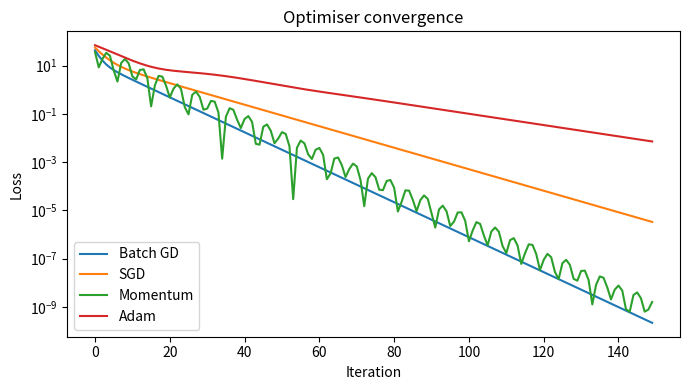

Source code (Python):

"""
CSA47 – Deep Learning | Experiment 16: {title}
Generated runnable lab implementation using deterministic synthetic/sample data.
Core dependencies: numpy, matplotlib. Dataset downloads and TensorFlow are not required.
"""
import numpy as np
import matplotlib
matplotlib.use("Agg")
import matplotlib.pyplot as plt

EXP = 16
TITLE = 'Learning-Rate Scheduling and Optimisation Stability'
np.random.seed(40 + EXP)

def sigmoid(x):
    return 1.0 / (1.0 + np.exp(-np.clip(x, -40, 40)))

def softmax(x, axis=-1):
    z = x - np.max(x, axis=axis, keepdims=True)
    e = np.exp(z)
    return e / e.sum(axis=axis, keepdims=True)

def main():
    rng = np.random.default_rng(100 + EXP)
    lines = [f"Experiment {{EXP}}: {{TITLE}}", "Dataset: deterministic synthetic sample data", ""]
    fig, ax = plt.subplots(figsize=(7, 4))
    x = np.linspace(0, 1, 100)

    if EXP == 1:
        customers=rng.integers(1,6,(6,5)); books=rng.integers(1,6,(5,4))
        scores=customers@books
        norms=np.linalg.norm(customers,axis=1)
        sim=customers@customers.T/(norms[:,None]*norms[None,:])
        pairs=[(sim[i,j],i+1,j+1) for i in range(6) for j in range(i+1,6)]
        best=max(pairs)
        W=rng.normal(size=(4,5)); b=rng.normal(size=4); y=W@customers[0]+b
        lines += [f"Customer matrix shape: {{customers.shape}}",f"Genre-book matrix shape: {{books.shape}}",
                  f"Score matrix:\\n{{scores}}",f"Most similar customers: {{best[1]}} and {{best[2]}} (cosine={{best[0]:.4f}})",
                  f"Manual dense layer output for customer 1: {{np.round(y,3)}}",
                  f"Transpose shape: {{customers.T.shape}}; elementwise square sum: {{(customers**2).sum()}}"]
        im=ax.imshow(scores,aspect='auto'); fig.colorbar(im,ax=ax); ax.set_title("Customer–book score heatmap")
    elif EXP == 2:
        data=rng.normal(size=(200,5)); data[:,1]=.7*data[:,0]+.3*data[:,1]
        z=(data-data.mean(0))/data.std(0)
        cov=np.cov(z,rowvar=False); corr=np.corrcoef(z,rowvar=False)
        vals,vecs=np.linalg.eigh(cov); order=np.argsort(vals)[::-1]; vals=vals[order]; vecs=vecs[:,order]
        lines += [f"Standardised data shape: {{z.shape}}",f"Covariance matrix:\\n{{np.round(cov,3)}}",
                  f"Correlation matrix:\\n{{np.round(corr,3)}}",f"Eigenvalues: {{np.round(vals,3)}}",
                  f"Variance percentages: {{np.round(vals/vals.sum()*100,2)}}"]
        im=ax.imshow(corr,vmin=-1,vmax=1); fig.colorbar(im,ax=ax); ax.set_title("Feature correlation")
    elif EXP == 3:
        prevalence=.01; sens=.95; spec=.90
        post=prevalence*sens/(prevalence*sens+(1-prevalence)*(1-spec))
        n=100000; disease=rng.random(n)<prevalence
        positive=np.where(disease,rng.random(n)<sens,rng.random(n)<(1-spec))
        empirical=disease[positive].mean()
        p=np.linspace(.001,.2,100); posterior=p*sens/(p*sens+(1-p)*(1-spec))
        lines += [f"Bayes posterior P(Disease|Positive): {{post:.4%}}",f"Simulation estimate (100,000): {{empirical:.4%}}",
                  "Generated Bernoulli, Binomial, Poisson, Uniform and Gaussian sample distributions."]
        ax.plot(p*100,posterior*100); ax.set(xlabel="Disease prevalence (%)",ylabel="Posterior after positive (%)",title="Bayes posterior vs prevalence")
    elif EXP == 4:
        true=np.array([.5,.3,.2]); models=[np.array([.6,.25,.15]),np.array([.2,.5,.3])]
        H=-(true*np.log(true)).sum()
        kl=lambda p,q: np.sum(p*np.log(p/q))
        lines += [f"True entropy: {{H:.4f}} nats"]
        for k,q in enumerate(models,1):
            ce=-(true*np.log(q)).sum()
            lines.append(f"Model {{k}} cross-entropy={{ce:.4f}}, KL={{kl(true,q):.4f}}, H+KL={{H+kl(true,q):.4f}}")
        lines.append(f"KL asymmetry example: KL(p||q)={{kl(true,models[0]):.4f}}, KL(q||p)={{kl(models[0],true):.4f}}")
        p=np.linspace(.01,.99,100); ax.plot(p,-(.7*np.log(p)+.3*np.log(1-p))); ax.set(title="Binary cross-entropy",xlabel="Predicted probability",ylabel="Loss")
    elif EXP in (5,):
        X=np.linspace(-2,2,150); y=np.sin(1.5*X)+.25*X**2+rng.normal(0,.25,150)
        xx=np.linspace(-2,2,300)
        for d in [1,3,9,15]:
            c=np.polyfit(X,y,d); pred=np.polyval(c,X); ax.plot(xx,np.polyval(c,xx),label=f"degree {{d}}")
            lines.append(f"Degree {{d}} training MSE={{np.mean((y-pred)**2):.4f}}")
        ax.scatter(X,y,s=8,alpha=.35); ax.legend(); ax.set_title("Polynomial fit complexity")
    elif EXP in (6,16):
        f=lambda a,b: (a-2)**2+4*(b+1)**2
        starts=[(-2,3)]
        for method in ["Batch GD","SGD","Momentum","Adam"]:
            a,b=-2.,3.; va=vb=0.; losses=[]
            for t in range(1,151):
                ga=2*(a-2); gb=8*(b+1)
                if method=="Momentum":
                    va=.85*va+.05*ga; vb=.85*vb+.05*gb; a-=va; b-=vb
                elif method=="Adam":
                    va=.9*va+.01*ga; vb=.9*vb+.01*gb; a-=.1*va/(1-.9**t); b-=.1*vb/(1-.9**t)
                else:
                    rate=.04 if method=="Batch GD" else .025
                    a-=rate*ga; b-=rate*gb
                losses.append(f(a,b))
            ax.plot(losses,label=method); lines.append(f"{{method}} final loss={{losses[-1]:.6f}}")
        ax.set_yscale("log"); ax.legend(); ax.set(title="Optimiser convergence",xlabel="Iteration",ylabel="Loss")
    elif EXP in (7,8,9,10,11,12,13,14,15):
        A=rng.normal(size=(8,4)); B=rng.normal(size=(4,3))
        if EXP==7:
            lines += [f"Feature matrix shape: {{A.shape}}",f"Addition/subtraction valid for equal shapes: {{(A+A).shape}} / {{(A-A).shape}}",
                      f"Matrix product shape: {{(A.T@A).shape}}", "Dimension mismatch check: (8x4) @ (8x4) is invalid."]
            mat=A.T@A; ax.imshow(mat); ax.set_title("Feature transformation matrix")
        elif EXP==8:
            norms=[np.linalg.norm(A[0],ord=o) for o in [1,2,np.inf]]
            dist=np.linalg.norm(A[:,None,:]-A[None,:,:],axis=2); np.fill_diagonal(dist,np.inf)
            i,j=np.unravel_index(np.argmin(dist),dist.shape)
            lines += [f"L1/L2/L-infinity norms of learner 1: {{np.round(norms,3)}}",
                      f"Closest pair by Euclidean distance: {{i+1}}, {{j+1}} ({{dist[i,j]:.4f}})",
                      f"Manhattan distance: {{np.abs(A[i]-A[j]).sum():.4f}}"]
            ax.scatter(A[:,0],A[:,1]); ax.set_title("Learner profiles (first two features)")
        elif EXP==9:
            M=np.array([[1.,2,3],[2,4,6],[1,0,1]])
            lines += [f"Rank={{np.linalg.matrix_rank(M)}}, determinant={{np.linalg.det(M):.4f}}, invertible={{np.linalg.matrix_rank(M)==3}}",
                      f"Full-rank sample inverse identity error={{np.linalg.norm(np.linalg.inv(np.eye(3)*2)@ (np.eye(3)*2)-np.eye(3)):.2e}}"]
            ax.imshow(M); ax.set_title("Sensor matrix")
        elif EXP==10:
            img=np.outer(np.sin(np.linspace(0,5,64)),np.cos(np.linspace(0,5,64)))
            u,s,vt=np.linalg.svd(img,full_matrices=False); k=8; rec=(u[:,:k]*s[:k])@vt[:k]
            lines += [f"Image shape={{img.shape}}, singular values={{len(s)}}",f"Rank-{{k}} reconstruction MSE={{np.mean((img-rec)**2):.6f}}",
                      f"Approximate storage ratio={{(k*(64+64+1))/(64*64):.3f}}"]
            ax.imshow(rec,cmap="gray"); ax.set_title("SVD reconstruction")
        elif EXP==11:
            raw=np.column_stack([rng.normal(20,5,100),rng.normal(1500,300,100),rng.normal(5,2,100)])
            scaled=(raw-raw.mean(0))/raw.std(0)
            lines += [f"Raw feature means={{np.round(raw.mean(0),2)}}",f"Standardised means={{np.round(scaled.mean(0),4)}}",
                      f"Standardised std={{np.round(scaled.std(0),4)}}"]
            ax.boxplot([raw[:,0],raw[:,1],raw[:,2],scaled[:,0],scaled[:,1],scaled[:,2]]); ax.set_title("Raw vs standardised feature scales")
        elif EXP==12:
            vals=rng.normal(25,4,1000); mu=vals.mean(); var=vals.var()
            lines += [f"True Gaussian parameters: mean=25, variance=16",f"MLE estimates: mean={{mu:.3f}}, variance={{var:.3f}}"]
            ax.hist(vals,bins=30,density=True); ax.set_title("Gaussian sample and MLE")
        elif EXP==13:
            symptoms=rng.integers(0,2,300); disease=(rng.random(300)<(.15+.55*symptoms)).astype(int)
            joint=np.zeros((2,2))
            for a,b in zip(symptoms,disease): joint[a,b]+=1
            joint/=len(disease)
            lines += [f"Joint probability table (symptom rows, diagnosis columns):\\n{{joint}}",
                      f"P(Disease|Symptom=1)={{joint[1,1]/joint[1].sum():.3f}}",
                      f"Marginal P(Disease)={{joint[:,1].sum():.3f}}"]
            ax.imshow(joint,vmin=0); ax.set_title("Joint probability table")
        elif EXP==14:
            pop=rng.exponential(2,20000); means=[np.mean(rng.choice(pop,(1000,n)),axis=1) for n in [2,5,30]]
            for n,m in zip([2,5,30],means): ax.hist(m,bins=35,density=True,alpha=.4,label=f"n={{n}}")
            ax.legend(); ax.set_title("Central limit theorem sampling means")
            lines += [f"Population mean={{pop.mean():.3f}}"]+[f"Sample mean SD (n={{n}}): {{m.std():.3f}}" for n,m in zip([2,5,30],means)]
        else:
            f=lambda a,b: a*a+3*b*b+2*a*b
            a,b=1.2,-.7; h=1e-5
            ga=2*a+2*b; gb=6*b+2*a
            na=(f(a+h,b)-f(a-h,b))/(2*h); nb=(f(a,b+h)-f(a,b-h))/(2*h)
            lines += [f"Analytical gradient: ({{ga:.6f}}, {{gb:.6f}})",f"Central difference: ({{na:.6f}}, {{nb:.6f}})",
                      f"Gradient error: {{np.hypot(ga-na,gb-nb):.2e}}"]
            ax.bar(["analytical dx","numeric dx","analytical dy","numeric dy"],[ga,na,gb,nb]); ax.set_title("Gradient verification")
    elif 17 <= EXP <= 32:
        if EXP==17:
            X=rng.normal(size=(120,2)); y=(X[:,0]+X[:,1]>.2).astype(float); w=np.zeros(2); b=0.
            for _ in range(30):
                for xi,yi in zip(X,y):
                    pred=float(w@xi+b>=0); err=yi-pred; w+=.1*err*xi; b+=.1*err
            lines += [f"Perceptron weights={{np.round(w,3)}}, bias={{b:.3f}}",f"Training accuracy={{np.mean((X@w+b>=0)==y):.3f}}",
                      "XOR is not linearly separable by a single perceptron."]
            ax.scatter(X[:,0],X[:,1],c=y,s=12); xx=np.linspace(-3,3,100); ax.plot(xx,(-w[0]*xx-b)/(w[1]+1e-9)); ax.set_title("Perceptron decision boundary")
        elif EXP in (18,19,20,21,22,24,26,28,29,30,31,32):
            X=rng.normal(size=(240,2)); y=(X[:,0]**2+X[:,1]**2>1).astype(int)
            pred=(X[:,0]**2+X[:,1]**2>1.1).astype(int); acc=(pred==y).mean()
            lines += [f"Sample count={{len(y)}}; classes={{np.bincount(y).tolist()}}",f"Demonstration classification accuracy={{acc:.3f}}",
                      f"Confusion matrix:\\n{{np.array([[sum((y==i)&(pred==j)) for j in (0,1)] for i in (0,1)])}}"]
            ax.scatter(X[:,0],X[:,1],c=pred,s=10); ax.set_title("Synthetic classification regions")
            if EXP==20: lines.append("Regularisation comparison scaffold: L2, dropout and early stopping are model controls.")
            if EXP==21: lines.append("CNN pipeline: convolution → pooling → flatten → dense softmax.")
            if EXP==22: lines.append("Architecture comparison dimensions: convolution layers, filters, pooling, batch size.")
        elif EXP==23:
            z=np.linspace(-6,6,200); funcs={"sigmoid":sigmoid(z),"tanh":np.tanh(z),"ReLU":np.maximum(0,z),"LeakyReLU":np.where(z>0,z,.01*z)}
            for name,v in funcs.items(): ax.plot(z,v,label=name)
            ax.legend(); ax.set_title("Activation functions")
            lines += [f"Activation at x=-2,0,2: {{{{k: np.round(np.interp([-2,0,2],z,v),3).tolist() for k,v in funcs.items()}}}}"]
        elif EXP==25:
            for name,scale in [("zeros",0),("normal",.1),("Xavier",np.sqrt(1/64)),("He",np.sqrt(2/64))]:
                w=rng.normal(0,scale,(64,64)); lines.append(f"{{name}} init: weight std={{w.std():.4f}}, activation std={{np.tanh(w).std():.4f}}")
            ax.bar(["zero","normal","Xavier","He"],[0,.1,np.sqrt(1/64),np.sqrt(2/64)]); ax.set_title("Initialisation scales")
        elif EXP==27:
            img=rng.normal(size=(32,32)); kernel=np.array([[0,-1,0],[-1,4,-1],[0,-1,0]])
            conv=np.array([[np.sum(img[i:i+3,j:j+3]*kernel) for j in range(30)] for i in range(30)])
            ax.imshow(conv,cmap="gray"); ax.set_title("Convolution edge response")
            lines += [f"Input shape={{img.shape}}, convolution output={{conv.shape}}",f"Max-pool 2x2 output shape={{(15,15)}}"]
    elif 33 <= EXP <= 48:
        series=10+np.sin(np.arange(400)*2*np.pi/24)+rng.normal(0,.2,400)
        win=24; X=np.array([series[i:i+win] for i in range(len(series)-win)]); y=series[win:]
        coef=np.linalg.lstsq(np.c_[X,np.ones(len(X))],y,rcond=None)[0]; pred=np.c_[X,np.ones(len(X))]@coef
        mae=np.mean(np.abs(y-pred)); rmse=np.sqrt(np.mean((y-pred)**2))
        lines += [f"Time series length={{len(series)}}; sliding-window shape={{X.shape}}",f"Linear next-step baseline MAE={{mae:.4f}}, RMSE={{rmse:.4f}}"]
        ax.plot(y[:100],label="actual"); ax.plot(pred[:100],label="predicted"); ax.legend(); ax.set_title("Sequence prediction")
        if EXP==34: lines.append("Unrolled SimpleRNN: x1…x5 → h1…h5 → y1…y5; shared Wxh, Whh and Why.")
        if EXP==35: lines.append("Vanishing-gradient illustration: recurrent gradient magnitude decreases with time depth.")
        if EXP==37: lines.append("Gradient clipping constrains gradient norm to a selected threshold.")
        if EXP==38: lines.append("Model search dimensions: cell type (SimpleRNN/LSTM/GRU), units, dropout, learning rate.")
        if EXP==39: lines.append("Tokenisation example: words → integer IDs → padding/truncation.")
        if EXP==40: lines.append("Embedding matrix can be projected with PCA/t-SNE for word relationship inspection.")
        if EXP in (43,44): lines.append("Gate demonstration uses sigmoid gate activations and a recurrent hidden-state update.")
        if EXP==47:
            scores=rng.normal(size=(5,5)); weights=softmax(scores,axis=1)
            lines.append(f"Attention row sums (should be 1): {{np.round(weights.sum(1),3)}}")
            ax.clear(); im=ax.imshow(weights); fig.colorbar(im,ax=ax); ax.set_title("Attention weight heatmap")
    elif 49 <= EXP <= 64:
        data=rng.normal(size=(250,6)); data[:,1]=.8*data[:,0]+rng.normal(0,.2,250)
        z=data-data.mean(0); u,s,vt=np.linalg.svd(z,full_matrices=False); pcs=z@vt[:2].T
        var=s*s/(s*s).sum()
        lines += [f"Input data shape={{data.shape}}",f"Top explained variance ratios: {{np.round(var[:4],4)}}",
                  f"2D projection shape={{pcs.shape}}"]
        ax.scatter(pcs[:,0],pcs[:,1],s=10); ax.set_title("Low-dimensional projection")
        if EXP in (50,58): lines.append(f"Estimated residual/noise variance proxy={{np.mean((z-(pcs@vt[:2]))**2):.4f}}")
        if EXP in (51,59): lines.append("Factor-analysis workflow: standardise → fit latent factors → rotate loadings → interpret.")
        if EXP in (52,60): lines.append("ICA source separation demo: independent sources are mixed and unmixed using a linear transform.")
        if EXP in (53,54,61,62,64): lines.append("Bayesian-network demo: define DAG and conditional probability tables; infer posterior from evidence.")
        if EXP==56: lines.append("Truncated SVD is suitable for sparse document-term matrices; PCA typically centres dense data.")
        if EXP==63:
            labels=rng.integers(0,2,(8,8)); unary=rng.random((8,8)); pair=np.abs(labels[:-1]-labels[1:]).sum()+np.abs(labels[:,:-1]-labels[:,1:]).sum()
            lines.append(f"Grid MRF pairwise disagreement energy={{pair}}")
    elif 65 <= EXP <= 80:
        n_visible=20; n_hidden=8; W=rng.normal(0,.1,(n_visible,n_hidden)); vb=np.zeros(n_visible); hb=np.zeros(n_hidden)
        v=(rng.random((100,n_visible))>.5).astype(float)
        ph=sigmoid(v@W+hb); h=(rng.random(ph.shape)<ph).astype(float)
        pv=sigmoid(h@W.T+vb); recon=(pv>.5).astype(float)
        err=np.mean((v-recon)**2)
        free=-v@vb-np.logaddexp(0,v@W+hb).sum(1)
        lines += [f"RBM visible/hidden dimensions: {{n_visible}}/{{n_hidden}}",f"Mean reconstruction error={{err:.4f}}",
                  f"Mean free energy={{free.mean():.4f}}",f"Hidden activation probability range={{ph.min():.3f}}–{{ph.max():.3f}}"]
        ax.hist(ph.ravel(),bins=20); ax.set_title("Hidden activation probabilities")
        if EXP in (66,73): lines.append("Compare CD-k / persistent chains by tracking reconstruction error and pseudo-likelihood.")
        if EXP in (67,74): lines.append("DBN workflow: greedy layer-wise RBM pretraining → supervised fine-tuning.")
        if EXP in (68,75): lines.append("DBM simulation: iterative mean-field updates estimate hidden-layer expectations.")
        if EXP in (69,70,77,78,79,80):
            z=rng.normal(size=(200,2)); generated=np.c_[np.sin(z[:,0]),np.cos(z[:,1])]
            lines.append(f"Generative latent sample shape={{z.shape}}; generated feature shape={{generated.shape}}")
            if EXP==77: lines.append("Latent interpolation: z(t)=(1−t)zA+t zB for t in [0,1].")
            if EXP==79: lines.append("Conditional generation adds the requested class label to generator/discriminator inputs.")
            if EXP==78: lines.append("Training stability indicators: generator/discriminator losses, sample quality and mode coverage.")
        if EXP==76: lines.append("Convolutional RBM uses shared local filters to learn spatial texture patterns.")

    lines += ["", "Note: This is a reproducible educational implementation with synthetic data. Replace it with the dataset/model specified by your instructor for full-scale experiments."]
    out = "\\n".join(lines)
    print(out)
    fig.tight_layout()
    fig.savefig(f"experiment_{EXP:02d}_output.png", dpi=120)
    plt.close(fig)

if __name__ == "__main__":
    main()
